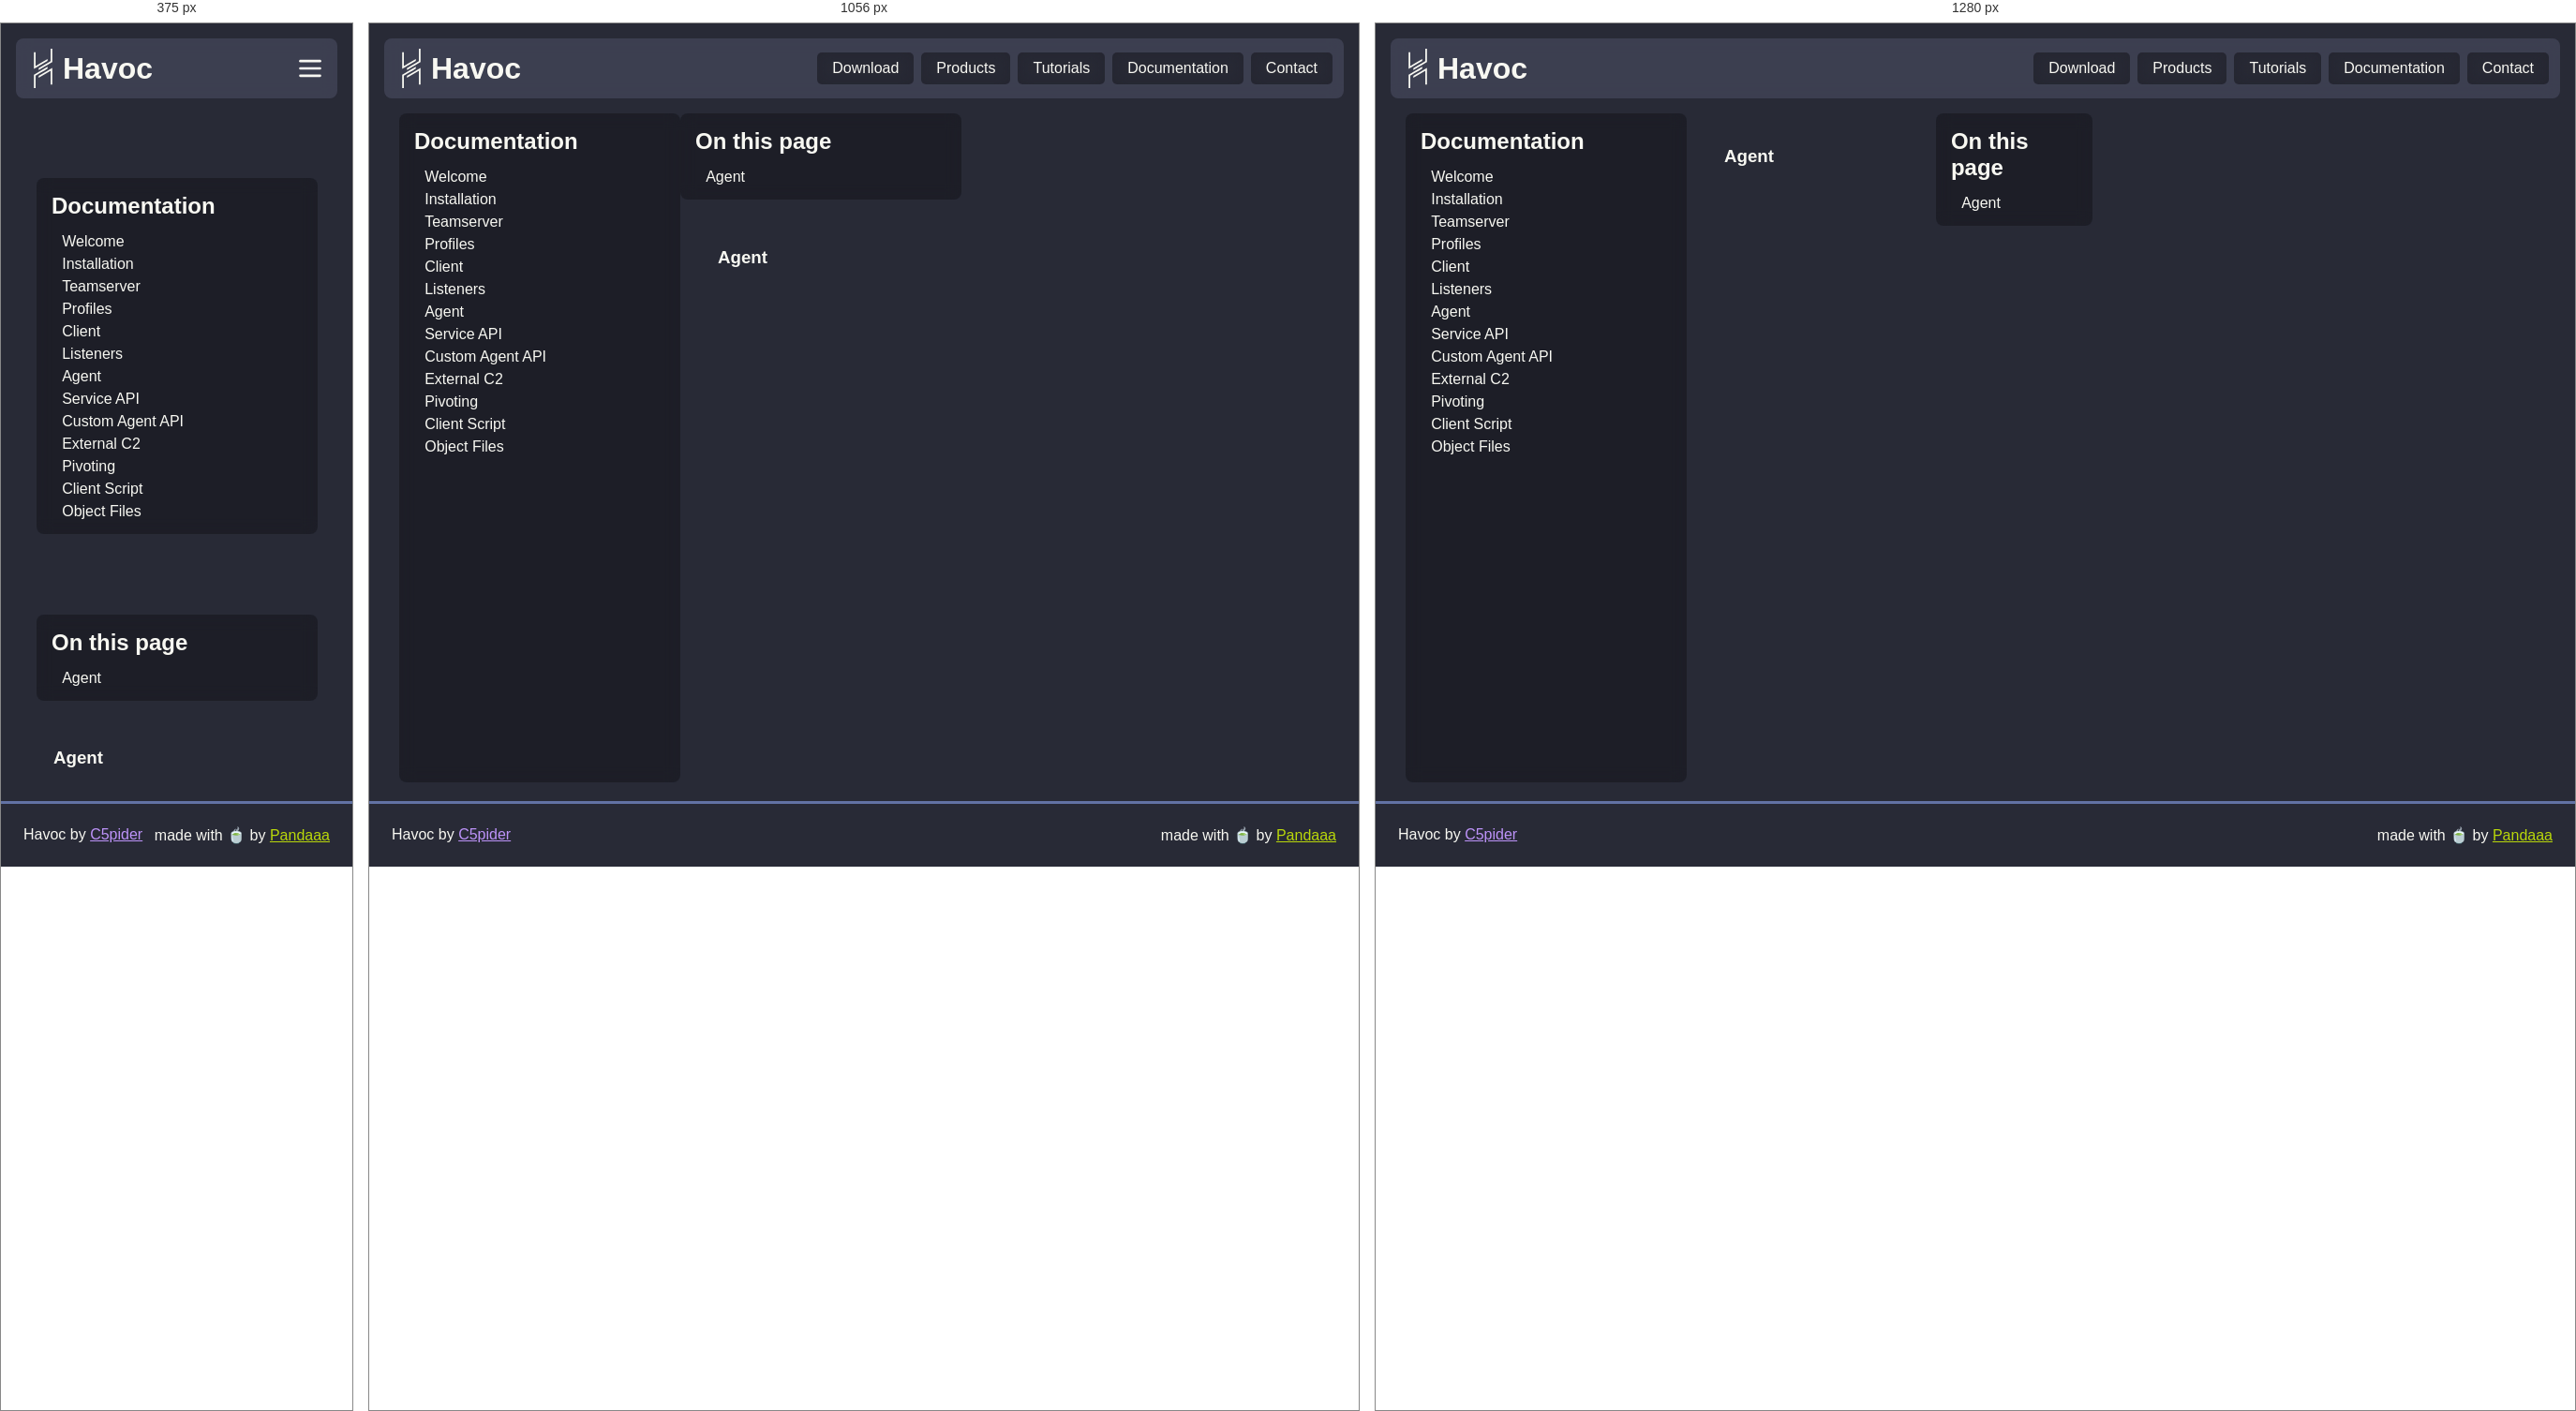
Rendered at 375 px, 1056 px and 1280 px, left to right.

<!-- file: agent.html -->
<!DOCTYPE html><html><head><meta charSet="utf-8"/><meta name="viewport" content="width=device-width"/><link rel="icon" href="/favicon.ico" type="image/x-icon"/><link rel="icon" href="/favicon.svg" type="image/svg+xml"/><meta name="theme-color" content="#7289DA"/><meta property="og:title" content="Havoc"/><meta property="og:description" content="Havoc is a modern and malleable post-exploitation command and control framework"/><meta property="og:url" content=""/><meta property="og:image" content="/images/preview.webp"/><title>6. Agent.md | Havoc Documentation</title><meta name="next-head-count" content="10"/><link rel="preload" href="/_next/static/css/071002e0e007247f.css" as="style"/><link rel="stylesheet" href="/_next/static/css/071002e0e007247f.css" data-n-g=""/><link rel="preload" href="/_next/static/css/b2b6db4302bc6539.css" as="style"/><link rel="stylesheet" href="/_next/static/css/b2b6db4302bc6539.css" data-n-p=""/><noscript data-n-css=""></noscript><script defer="" nomodule="" src="/_next/static/chunks/polyfills-c67a75d1b6f99dc8.js"></script><script src="/_next/static/chunks/webpack-59c5c889f52620d6.js" defer=""></script><script src="/_next/static/chunks/framework-d507767242394e30.js" defer=""></script><script src="/_next/static/chunks/main-62683ae38152e6a1.js" defer=""></script><script src="/_next/static/chunks/pages/_app-f7b14dc3cc36b0ec.js" defer=""></script><script src="/_next/static/chunks/24-ddc0993a92f7ef0c.js" defer=""></script><script src="/_next/static/chunks/pages/docs/%5B...doc%5D-3c0dd60f01222d03.js" defer=""></script><script src="/_next/static/V0p1uI28dwdRqgqeUEFF2/_buildManifest.js" defer=""></script><script src="/_next/static/V0p1uI28dwdRqgqeUEFF2/_ssgManifest.js" defer=""></script></head><body><div id="__next"><header class="Header_navbar__Qt0Y4"><a class="Header_brand__iUc22" href="/"><svg class="Header_logo__6vBZG" width="42" height="42" viewBox="0 0 342.83 734.3" fill="#f8f8f2" xmlns="http://www.w3.org/2000/svg"><polygon points="254.33 193.08 254.33 229.05 215.91 251.24 126.47 302.88 88.76 324.64 61.98 340.11 31.23 357.86 0.06 375.85 0 375.85 0 63.41 31.23 63.41 31.23 321.89 31.27 321.87 61.98 304.12 88.76 288.67 126.47 266.89 215.91 215.25 216.6 214.86 254.33 193.08"></polygon><polygon points="254.33 337.39 254.33 373.47 216.6 395.25 216.6 395.23 215.91 395.63 126.47 447.27 88.76 469.05 61.98 484.5 61.98 484.51 31.24 502.26 31.24 502.27 31.23 502.28 31.23 734.3 0 734.3 0 484.33 0.24 484.33 0.14 484.14 31.23 466.2 61.98 448.44 88.76 432.99 126.47 411.21 126.47 411.2 215.91 359.57 215.91 359.56 254.33 337.39"></polygon><polygon points="342.83 0 342.83 250.23 311.85 268.12 254.33 301.33 216.6 323.1 215.91 323.5 126.47 375.14 126.47 375.19 88.76 396.96 88.76 360.87 126.47 339.1 215.91 287.46 254.33 265.28 311.85 232.07 311.85 0 342.83 0"></polygon><polygon points="342.83 358.48 342.83 670.84 311.85 670.84 311.85 412.27 254.33 445.48 215.91 467.65 126.47 519.29 88.76 541.06 88.76 505.14 126.47 483.38 215.91 431.74 216.6 431.35 254.33 409.57 311.5 376.56 311.85 376.36 342.73 358.52 342.83 358.48"></polygon></svg><h1 class="Header_name__60aPF">Havoc</h1></a><div class="Header_links__aTCAR"><a class="Header_link__3RNlo" href="/download">Download</a><a class="Header_link__3RNlo" href="/products">Products</a><a class="Header_link__3RNlo" href="/tutorials">Tutorials</a><a class="Header_link__3RNlo" href="/docs">Documentation</a><a class="Header_link__3RNlo" href="/contact">Contact</a></div><div class="Header_linkBtn__ppCcK"><svg xmlns="http://www.w3.org/2000/svg" class="icon icon-tabler icon-tabler-menu-2" width="42" height="42" viewBox="0 0 24 24" stroke="currentColor" stroke-width="2" fill="none" stroke-linecap="round" stroke-linejoin="round"><path stroke="none" d="M0 0h24v24H0z" fill="none"></path><line x1="4" y1="6" x2="20" y2="6"></line><line x1="4" y1="12" x2="20" y2="12"></line><line x1="4" y1="18" x2="20" y2="18"></line></svg></div></header><main><section class="Main_document__PGgnZ"><section class="Main_sideList__DlHT_ Main_pageList__ED7ou"><h2 class="Main_title__1mWSU">Documentation</h2><ul class="Main_list__vLApF"><li class="Main_item__JARc6 Main_depth-1__X8SRc "><a href="/docs/welcome">Welcome</a></li><li class="Main_item__JARc6 Main_depth-1__X8SRc "><a href="/docs/installation">Installation</a></li><li class="Main_item__JARc6 Main_depth-1__X8SRc "><a href="/docs/teamserver">Teamserver</a></li><li class="Main_item__JARc6 Main_depth-1__X8SRc "><a href="/docs/profiles">Profiles</a></li><li class="Main_item__JARc6 Main_depth-1__X8SRc "><a href="/docs/client">Client</a></li><li class="Main_item__JARc6 Main_depth-1__X8SRc "><a href="/docs/listeners">Listeners</a></li><li class="Main_item__JARc6 Main_depth-1__X8SRc "><a href="/docs/agent">Agent</a></li><li class="Main_item__JARc6 Main_depth-1__X8SRc "><a href="/docs/service_api">Service API</a></li><li class="Main_item__JARc6 Main_depth-1__X8SRc "><a href="/docs/custom_agent_api">Custom Agent API</a></li><li class="Main_item__JARc6 Main_depth-1__X8SRc "><a href="/docs/external_c2">External C2</a></li><li class="Main_item__JARc6 Main_depth-1__X8SRc "><a href="/docs/pivoting">Pivoting</a></li><li class="Main_item__JARc6 Main_depth-1__X8SRc "><a href="/docs/client_script">Client Script</a></li><li class="Main_item__JARc6 Main_depth-1__X8SRc "><a href="/docs/object_files">Object Files</a></li></ul></section><div class="Main_contentWrapper__LACqT"><section class="Main_sideList__DlHT_ Main_contentList__zL3VO"><h2 class="Main_title__1mWSU">On this page</h2><ul class="Main_list__vLApF"><li class="Main_item__JARc6 Main_depth-1__X8SRc">Agent </li></ul></section><div class="Main_content__NBvGt"><section class="Main_markdown__DOjYI" id="markdown"><h1 id="487f7b22f6">Agent</h1></section></div></div></section></main><footer class="Footer_footer__Tl1eP"><div class="Footer_left__2Nhwz">Havoc by <a href="https://5pider.net">C5pider</a></div><div class="Footer_right__p95XM">made with 🍵 by <a href="https://pandaaa.dev">Pandaaa</a></div></footer></div><script id="__NEXT_DATA__" type="application/json">{"props":{"pageProps":{"infos":[{"path":"welcome","title":"Welcome"},{"path":"installation","title":"Installation"},{"path":"teamserver","title":"Teamserver"},{"path":"profiles","title":"Profiles"},{"path":"client","title":"Client"},{"path":"listeners","title":"Listeners"},{"path":"agent","title":"Agent"},{"path":"service_api","title":"Service API"},{"path":"custom_agent_api","title":"Custom Agent API"},{"path":"external_c2","title":"External C2"},{"path":"pivoting","title":"Pivoting"},{"path":"client_script","title":"Client Script"},{"path":"object_files","title":"Object Files"}],"metadata":{"filename":"6. Agent.md"},"content":"# 6. Agent "},"__N_SSG":true},"page":"/docs/[...doc]","query":{"doc":["agent"]},"buildId":"V0p1uI28dwdRqgqeUEFF2","isFallback":false,"gsp":true,"scriptLoader":[]}</script></body></html>

/* @media block from 071002e0e007247f.css */
@media screen and (max-width:888px){header.Header_navbar__Qt0Y4 div.Header_links__aTCAR{position:relative;top:64px;right:-.5rem;display:none;padding:.33rem;height:-moz-fit-content;height:fit-content;flex-direction:column;background-color:#44475abc;-webkit-backdrop-filter:blur(.5rem);backdrop-filter:blur(.5rem);border-radius:.5rem}header.Header_navbar__Qt0Y4 div.Header_links__aTCAR a.Header_link__3RNlo{margin:.25rem}header.Header_navbar__Qt0Y4 div.Header_linkBtn__ppCcK{display:flex}}

/* @media block from b2b6db4302bc6539.css */
@media screen and (max-width:1224px){div.Main_contentWrapper__LACqT{flex-direction:column;gap:1rem}div.Main_contentWrapper__LACqT div.Main_content__NBvGt{max-width:calc(100vw - 300px)}div.Main_contentWrapper__LACqT section.Main_sideList__DlHT_{position:static;margin:0 auto}}

/* @media block from b2b6db4302bc6539.css */
@media screen and (max-width:888px){section.Main_document__PGgnZ{flex-direction:column;gap:1rem}section.Main_pageList__ED7ou{position:static;margin:auto;height:-moz-fit-content;height:fit-content}div.Main_contentWrapper__LACqT div.Main_content__NBvGt{max-width:calc(100vw - 2rem)}}